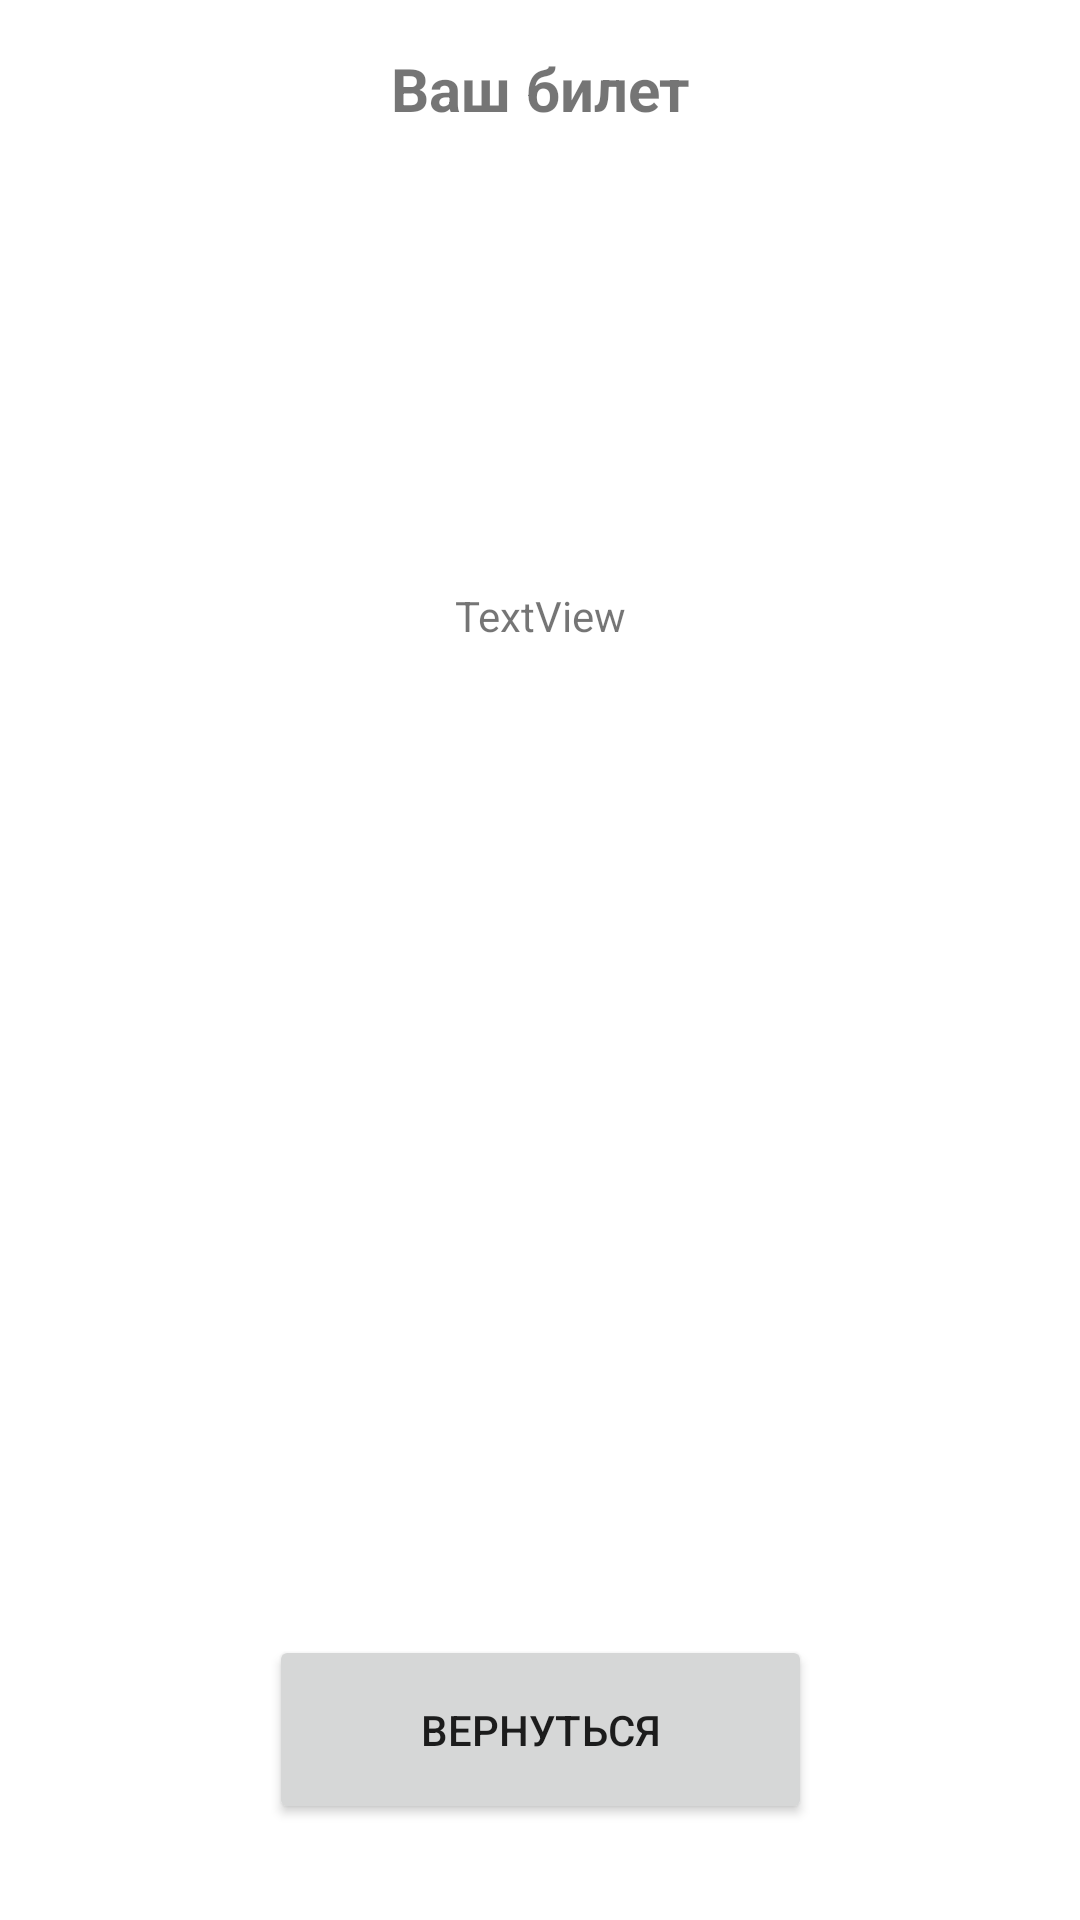

Write the Android layout XML for this screen, with the resource values it uses.
<!-- AndroidManifest.xml: application theme Theme.Homework_412 -->
<!-- res/layout/activity_ticket_info.xml -->
<?xml version="1.0" encoding="utf-8"?>
<androidx.constraintlayout.widget.ConstraintLayout xmlns:android="http://schemas.android.com/apk/res/android"
    xmlns:app="http://schemas.android.com/apk/res-auto"
    xmlns:tools="http://schemas.android.com/tools"
    android:layout_width="match_parent"
    android:layout_height="match_parent"
    tools:context=".TicketInfoActivity">

    <TextView
        android:id="@+id/ticket"
        android:layout_width="0dp"
        android:layout_height="45dp"
        android:layout_marginStart="16dp"
        android:layout_marginTop="16dp"
        android:layout_marginEnd="16dp"
        android:text="Ваш билет"
        android:textAlignment="center"
        android:textSize="20sp"
        android:textStyle="bold"
        app:layout_constraintEnd_toEndOf="parent"
        app:layout_constraintStart_toStartOf="parent"
        app:layout_constraintTop_toTopOf="parent" />

    <TextView
        android:id="@+id/ticketInfo"
        android:layout_width="wrap_content"
        android:layout_height="wrap_content"
        android:layout_marginBottom="196dp"
        android:text="TextView"
        app:layout_constraintBottom_toTopOf="@+id/send"
        app:layout_constraintEnd_toEndOf="parent"
        app:layout_constraintStart_toStartOf="parent"
        app:layout_constraintTop_toBottomOf="@+id/ticket"
        tools:text="Информация по билету" />

    <Button
        android:id="@+id/send"
        android:layout_width="181dp"
        android:layout_height="63dp"
        android:layout_marginBottom="32dp"
        android:text="Вернуться"
        app:layout_constraintBottom_toBottomOf="parent"
        app:layout_constraintEnd_toEndOf="parent"
        app:layout_constraintStart_toStartOf="parent" />

</androidx.constraintlayout.widget.ConstraintLayout>
<!-- resources referenced by this layout -->
<resources>
  <style name="Theme.Homework_412" parent="Theme.MaterialComponents.DayNight.DarkActionBar">
          
          <item name="colorPrimary">@color/purple_500</item>
          <item name="colorPrimaryVariant">@color/purple_700</item>
          <item name="colorOnPrimary">@color/white</item>
          
          <item name="colorSecondary">@color/teal_200</item>
          <item name="colorSecondaryVariant">@color/teal_700</item>
          <item name="colorOnSecondary">@color/black</item>
          
          <item name="android:statusBarColor">?attr/colorPrimaryVariant</item>
          
      </style>
  <!-- not gathered from this repository: default colours our renderer supplied (Android Studio template values) -->
  <color name="purple_500">#FF6200EE</color>
  <color name="purple_700">#FF3700B3</color>
  <color name="teal_200">#FF03DAC5</color>
  <color name="teal_700">#FF018786</color>
  <color name="black">#FF000000</color>
  <color name="white">#FFFFFFFF</color>
</resources>
